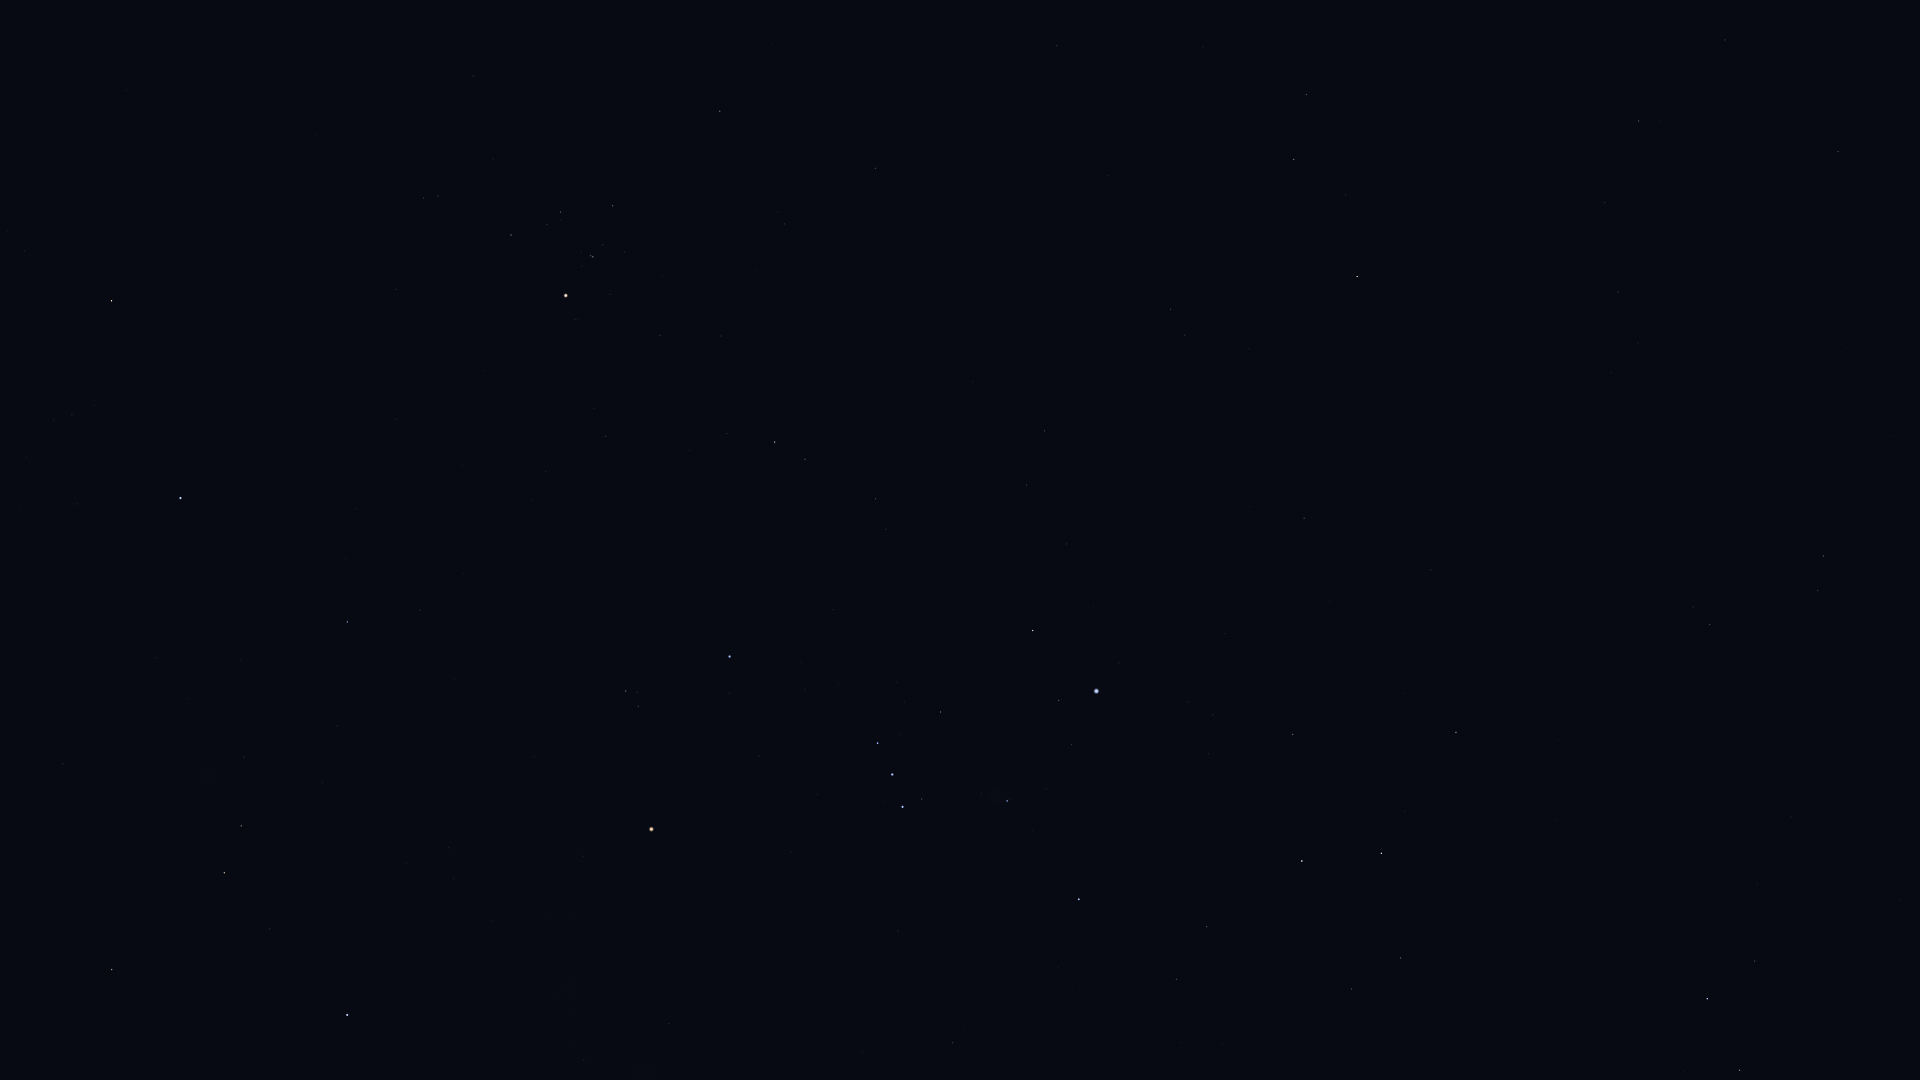

Values plotted in this chart, from the file beside it:
Star_ID, Name, X, Y
14146, HIP 14146, 1725, 40
14879, Dalim, 1838, 152
16537, Ran, 1306, 94
16611, HIP 16611, 1605, 202
17378, Rana, 1294, 159
17651, HIP 17651, 1618, 292
18543, Zaurak, 1357, 276
18724, HIP 18724, 720, 111
19587, Beid, 1171, 309
19849, Keid, 1185, 335
20205, Prima Hyadum, 613, 206
20455, Secunda Hyadum, 560, 212
21248, Beemim, 1818, 590
20648, HIP 20648, 547, 225
20889, Ain, 511, 235
20894, Chamukuy, 593, 257
21109, Hoggar, 863, 348
21393, Theemin, 1710, 624
21421, Aldebaran, 566, 295
21444, HIP 21444, 1044, 431
21594, Sceptrum, 1304, 518
21861, HIP 21861, 1869, 711
21881, HIP 21881, 396, 289
22109, HIP 22109, 1027, 485
22449, Tabit, 775, 442
22491, Mouhoun, 1530, 660
22701, HIP 22701, 1067, 544
22730, HIP 22730, 876, 493
23015, Hassaleh, 112, 301
23685, HIP 23685, 1456, 732
23875, Cursa, 1033, 630
24244, HIP 24244, 1188, 702
24305, HIP 24305, 1293, 734
24327, HIP 24327, 1213, 715
24436, Rigel, 1096, 691
24845, HIP 24845, 1208, 754
24873, HIP 24873, 1187, 750
25336, Bellatrix, 730, 656
25428, Elnath, 181, 498
25606, Nihal, 1381, 853
25859, HIP 25859, 1755, 961
25930, Mintaka, 878, 743
25985, Arneb, 1302, 861
26207, Meissa, 626, 691
26241, Hatysa, 1007, 801
26311, Alnilam, 892, 774
26451, Tianguan, 347, 622
26634, Phact, 1707, 999
26727, Alnitak, 903, 807
27288, HIP 27288, 1207, 926
27366, Saiph, 1079, 899
27628, Wazn, 1740, 1070
27913, HIP 27913, 337, 726
27989, Betelgeuse, 651, 829
28103, HIP 28103, 1176, 979
28614, HIP 28614, 584, 856
28716, HIP 28716, 322, 782
28734, HIP 28734, 244, 757
28910, HIP 28910, 1181, 1042
29038, HIP 29038, 448, 848
... 12 more rows
